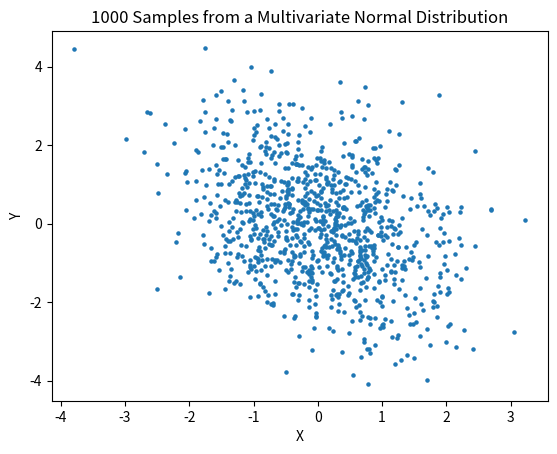

Recreate this plot in Python.
import numpy as np
import matplotlib.pyplot as plt


def as_time_series():
    samples = np.random.normal(size=1000)

    # Generate time index
    time_index = np.arange(len(samples))
    # Plot the samples as a time series
    plt.plot(time_index, samples)
    # Add title and axis labels
    plt.title('1000 Samples from the Standard Normal Distribution')
    plt.xlabel('Time')
    plt.ylabel('Value')
    # Display the plot
    plt.show()


def as_histogram():
    samples = np.random.normal(size=1000)

    plt.hist(samples, bins=30)
    # Add title and axis labels
    plt.title('Histogram of 1000 Samples from the Standard Normal Distribution')
    plt.xlabel('Value')
    plt.ylabel('Frequency')
    # Display the plot
    plt.show()


def make_scatter_plot_with_trend():
    # Generate normally distributed random values
    noise = np.random.normal(scale=0.2, size=1000)

    # Generate linearly increasing component
    trend = np.linspace(0, 1, 1000)

    # Combine noise and trend to generate samples
    samples = 0.5 + trend + noise

    # Plot the samples as a scatter plot
    time_index = range(1000)
    plt.scatter(time_index, samples)

    # Find the line of best fit
    slope, intercept = np.polyfit(time_index, samples, 1)
    line = slope * time_index + intercept

    # Plot the line of best fit
    plt.plot(line, color='red')

    # Add title and axis labels
    plt.title('1000 Samples with an Upward Trend')
    plt.xlabel('Sample Index')
    plt.ylabel('Value')

    # Display the plot
    plt.show()


def generate_trend_and_show_cumulative_sum():
    # Generate normally distributed random values
    #  need a large scale here else we don't get a 'nice' plot
    noise = np.random.normal(scale=20, size=1000)

    # Generate linearly increasing component
    trend = np.linspace(0, 1, 1000)

    # Combine noise and trend to generate samples
    samples = (0.5 + trend + noise) - trend.mean()

    # Plot the samples as a scatter plot
    plt.scatter(range(1000), samples)

    # Find the line of best fit
    slope, intercept = np.polyfit(range(1000), samples, 1)
    line = slope * np.arange(1000) + intercept

    # Plot the line of best fit
    plt.plot(line, color='red')

    # Add title and axis labels
    plt.title('1000 Samples with an Upward Trend and a Mean of Zero')
    plt.xlabel('Sample Index')
    plt.ylabel('Value')

    # Display the plot
    plt.show()

    # Calculate the cumulative sum of the samples
    cumulative_sum = np.cumsum(samples)

    # Plot the cumulative sum
    plt.plot(cumulative_sum)

    # Add title and axis labels
    plt.title('Cumulative Sum of 1000 Samples with an Upward Trend and a Mean of Zero')
    plt.xlabel('Sample Index')
    plt.ylabel('Cumulative Sum')

    # Display the plot
    plt.show()


def exercise_4():
    global mean, cov
    mean = [0, 0]
    cov = [[1, -0.5], [-0.5, 2]]
    # Generate 1000 samples from multivariate normal distribution
    samples = np.random.multivariate_normal(mean, cov, 1000)
    # Plot samples
    plt.scatter(samples[:, 0], samples[:, 1], s=5)
    plt.xlabel('X')
    plt.ylabel('Y')
    plt.title('1000 Samples from a Multivariate Normal Distribution')
    plt.show()


exercise_4()

# generate_trend_and_show_cumulative_sum()
# make_scatter_plot_with_trend()
# as_time_series()
# as_histogram()